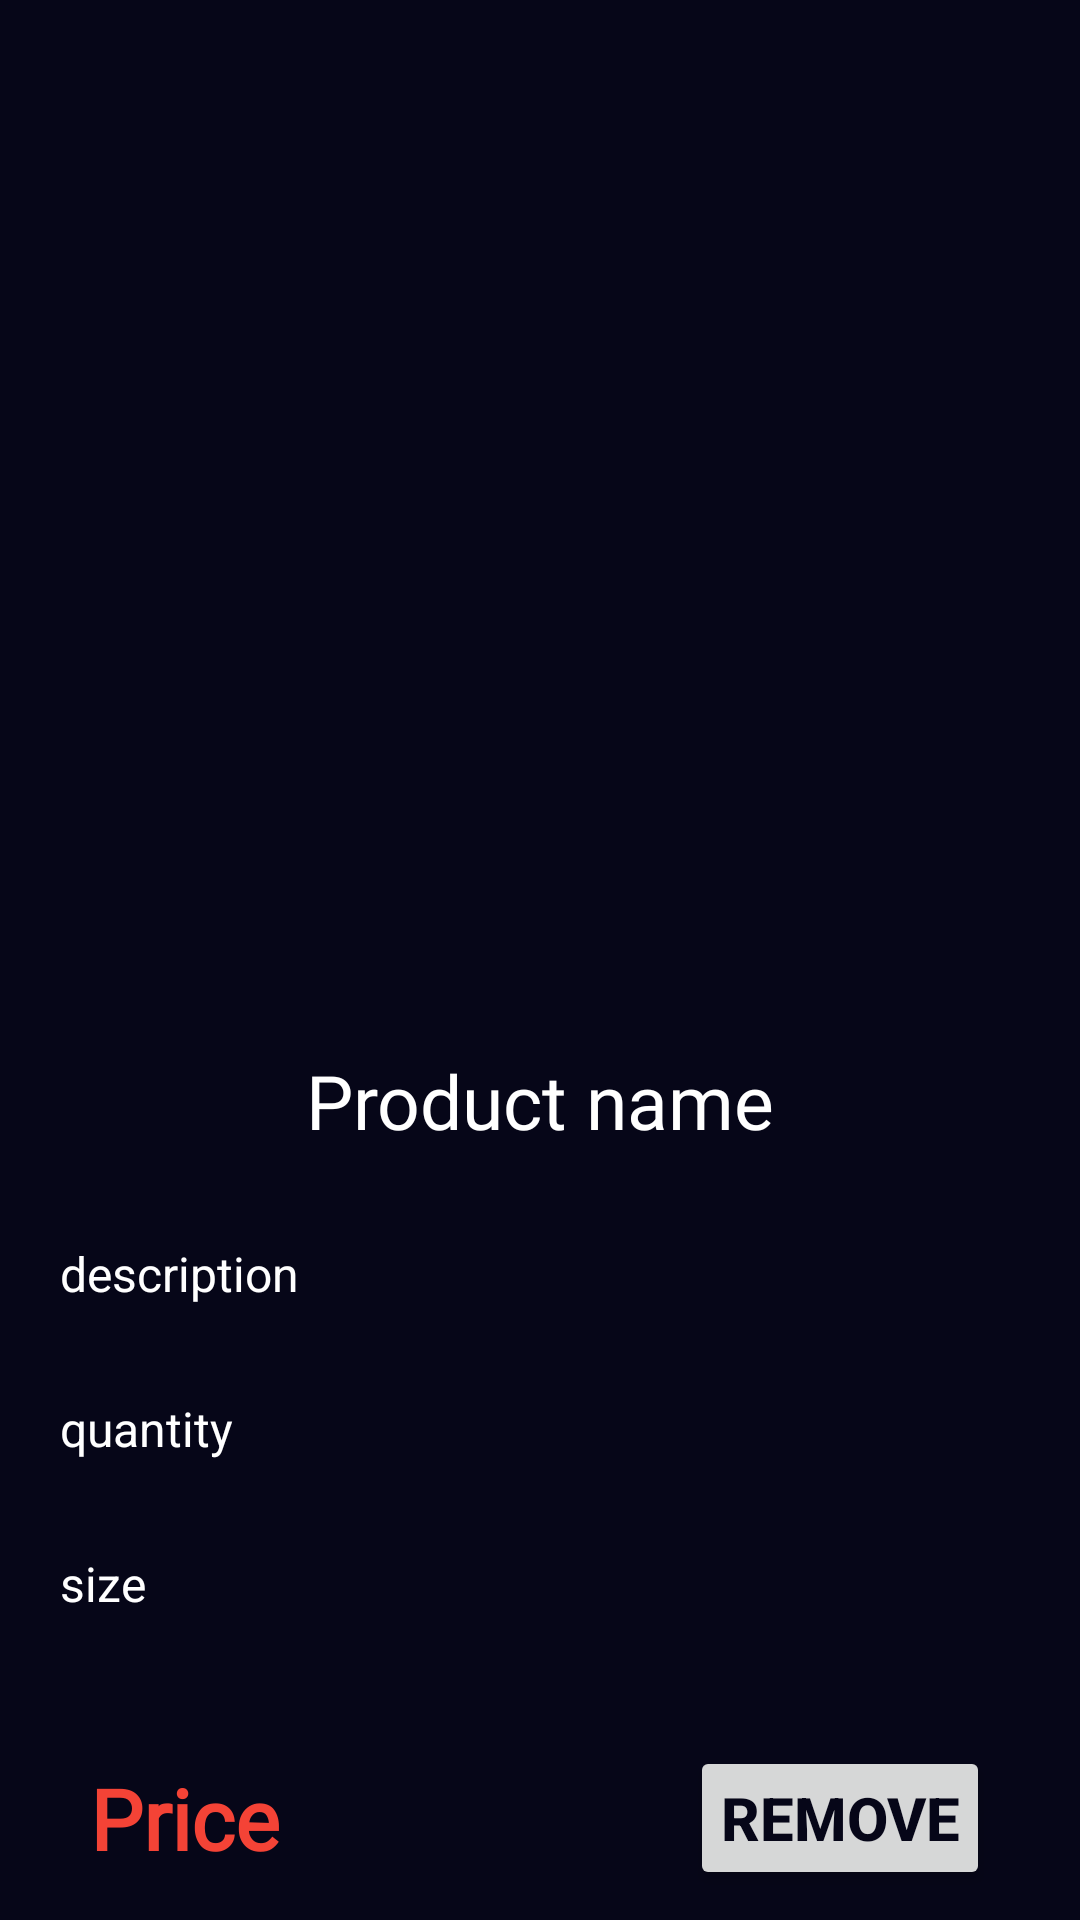

Android layout source for this screen:
<!-- AndroidManifest.xml: application theme Theme.ApnaMall -->
<!-- res/layout/fragment_cart_item.xml -->
<?xml version="1.0" encoding="utf-8"?>
<androidx.constraintlayout.widget.ConstraintLayout xmlns:android="http://schemas.android.com/apk/res/android"
    xmlns:tools="http://schemas.android.com/tools"
    android:layout_width="match_parent"
    android:layout_height="match_parent"
    xmlns:app="http://schemas.android.com/apk/res-auto"
    tools:context=".presentation.cart_item.cartItemFragment"
    android:background="@color/back_black">

    <LinearLayout
        android:layout_width="match_parent"
        android:layout_height="0dp"
        android:orientation="vertical"
        app:layout_constraintBottom_toTopOf="@id/ll"
        app:layout_constraintTop_toTopOf="parent">

        <androidx.core.widget.NestedScrollView
            android:layout_width="match_parent"
            android:layout_height="match_parent"
            app:layout_constraintLeft_toLeftOf="parent"
            app:layout_constraintTop_toTopOf="parent">

            <LinearLayout
                android:layout_width="match_parent"
                android:layout_height="match_parent"
                android:layout_marginTop="30dp"
                android:orientation="vertical"
                app:layout_constraintBottom_toTopOf="@+id/ll"
                app:layout_constraintTop_toTopOf="parent">

                <ImageView
                    android:id="@+id/product_img"
                    android:layout_width="match_parent"
                    android:layout_height="300dp" />

                <TextView
                    android:id="@+id/name_tv"
                    android:layout_width="match_parent"
                    android:layout_height="wrap_content"
                    android:layout_marginTop="20dp"
                    android:fontFamily="@font/advent_pro_bold"
                    android:gravity="center"
                    android:text="Product name"
                    android:textColor="@color/white"
                    android:textSize="25sp" />

                <TextView
                    android:id="@+id/desc_tv"
                    android:layout_width="match_parent"
                    android:layout_height="wrap_content"
                    android:layout_marginLeft="20dp"
                    android:layout_marginTop="30dp"
                    android:layout_marginRight="10dp"
                    android:text="description"
                    android:textColor="@color/white"
                    android:textSize="16sp" />
                <TextView
                    android:id="@+id/quantity_tv"
                    android:layout_width="match_parent"
                    android:layout_height="wrap_content"
                    android:layout_marginLeft="20dp"
                    android:layout_marginTop="30dp"
                    android:layout_marginRight="10dp"
                    android:text="quantity"
                    android:textColor="@color/white"
                    android:textSize="16sp" />
                <TextView
                    android:id="@+id/size_tv"
                    android:layout_width="match_parent"
                    android:layout_height="wrap_content"
                    android:layout_marginLeft="20dp"
                    android:layout_marginTop="30dp"
                    android:layout_marginRight="10dp"
                    android:text="size"
                    android:textColor="@color/white"
                    android:textSize="16sp" />
            </LinearLayout>

        </androidx.core.widget.NestedScrollView>
    </LinearLayout>

    <LinearLayout
        android:id="@+id/ll"
        android:layout_width="match_parent"
        android:layout_height="0dp"
        android:background="@color/back_black"
        android:gravity="center_vertical"
        android:padding="10dp"
        app:layout_constraintBottom_toBottomOf="parent"
        app:layout_constraintLeft_toLeftOf="parent"
        app:layout_constraintRight_toRightOf="parent">

        <TextView
            android:id="@+id/price_tv"
            android:layout_width="0dp"
            android:layout_height="wrap_content"
            android:layout_marginLeft="20dp"
            android:layout_weight="1"
            android:fontFamily="@font/advent_pro_bold"
            android:text="Price"
            android:textColor="#F44336"
            android:textSize="28sp"
            android:textStyle="bold" />

        <Button
            android:id="@+id/remove_btn"
            android:layout_width="wrap_content"
            android:layout_height="wrap_content"
            android:layout_gravity="right"
            android:layout_marginRight="20dp"
            android:padding="10dp"
            android:text="Remove"
            android:textColor="@color/back_black"
            android:textSize="20sp"
            android:textStyle="bold" />
    </LinearLayout>

</androidx.constraintlayout.widget.ConstraintLayout>
<!-- resources referenced by this layout -->
<resources>
  <color name="back_black">#060618</color>
  <color name="white">#FFFFFFFF</color>
  <style name="Theme.ApnaMall" parent="Theme.MaterialComponents.DayNight.DarkActionBar">
          
          <item name="colorPrimary">#FFEB3B</item>
          <item name="colorPrimaryVariant">@color/purple_700</item>
          <item name="colorOnPrimary">@color/black</item>
          
          <item name="colorSecondary">@color/teal_200</item>
          <item name="colorSecondaryVariant">@color/teal_700</item>
          <item name="colorOnSecondary">@color/black</item>
          
          <item name="android:statusBarColor">@color/back_black</item>
          <item name="android:actionBarItemBackground">@color/back_black</item>
          
          <item name="android:windowActivityTransitions">true</item>
          <item name="bottomSheetDialogTheme">@style/CustomBottomSheetDialog</item>
      </style>
  <color name="purple_700">#FF3700B3</color>
  <color name="black">#FF000000</color>
  <color name="teal_200">#FF03DAC5</color>
  <color name="teal_700">#FF018786</color>
  <style name="CustomBottomSheetDialog" parent="@style/ThemeOverlay.MaterialComponents.BottomSheetDialog">
          <item name="bottomSheetStyle">@style/CustomBottomSheet</item>
      </style>
  <style name="CustomBottomSheet" parent="Widget.MaterialComponents.BottomSheet">
          <item name="shapeAppearanceOverlay">@style/CustomShapeAppearanceBottomSheetDialog</item>
      </style>
  <style name="CustomShapeAppearanceBottomSheetDialog" parent="">
          <item name="cornerFamily">rounded</item>
          <item name="cornerSizeTopRight">25dp</item>
          <item name="cornerSizeTopLeft">25dp</item>
          <item name="cornerSizeBottomRight">0dp</item>
          <item name="cornerSizeBottomLeft">0dp</item>
          <item name="elevation">10dp</item>
      </style>
</resources>
